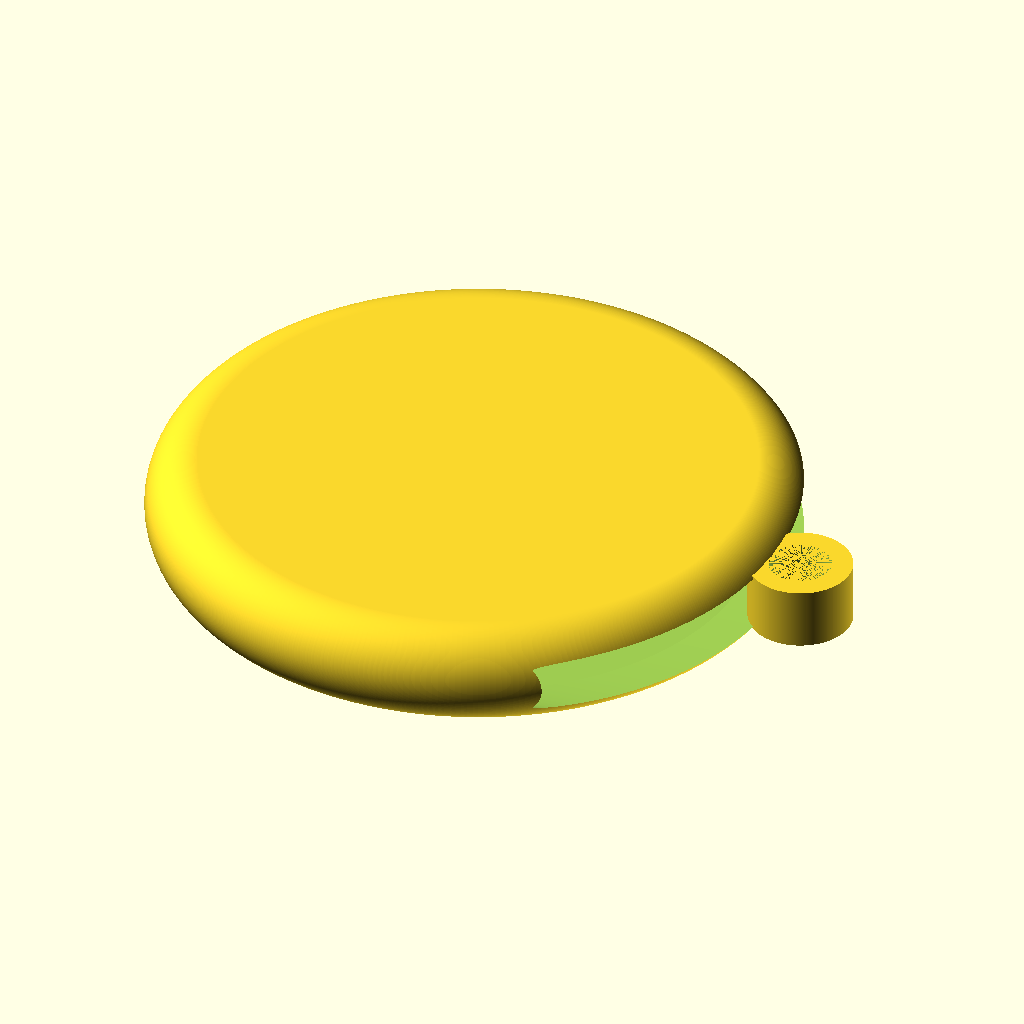
Cell 1: the model at its default parameters.
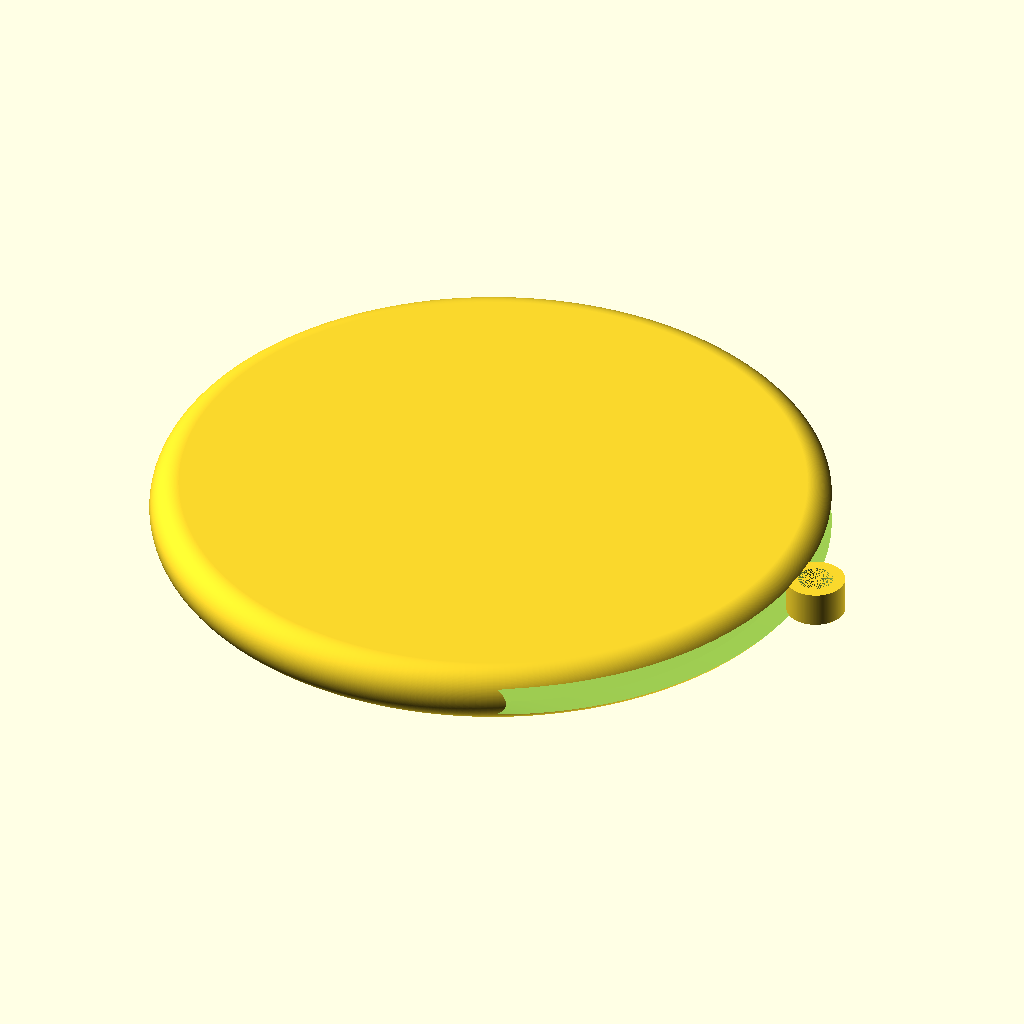
Cell 2 — tag_d set to 53, the other parameters unchanged.
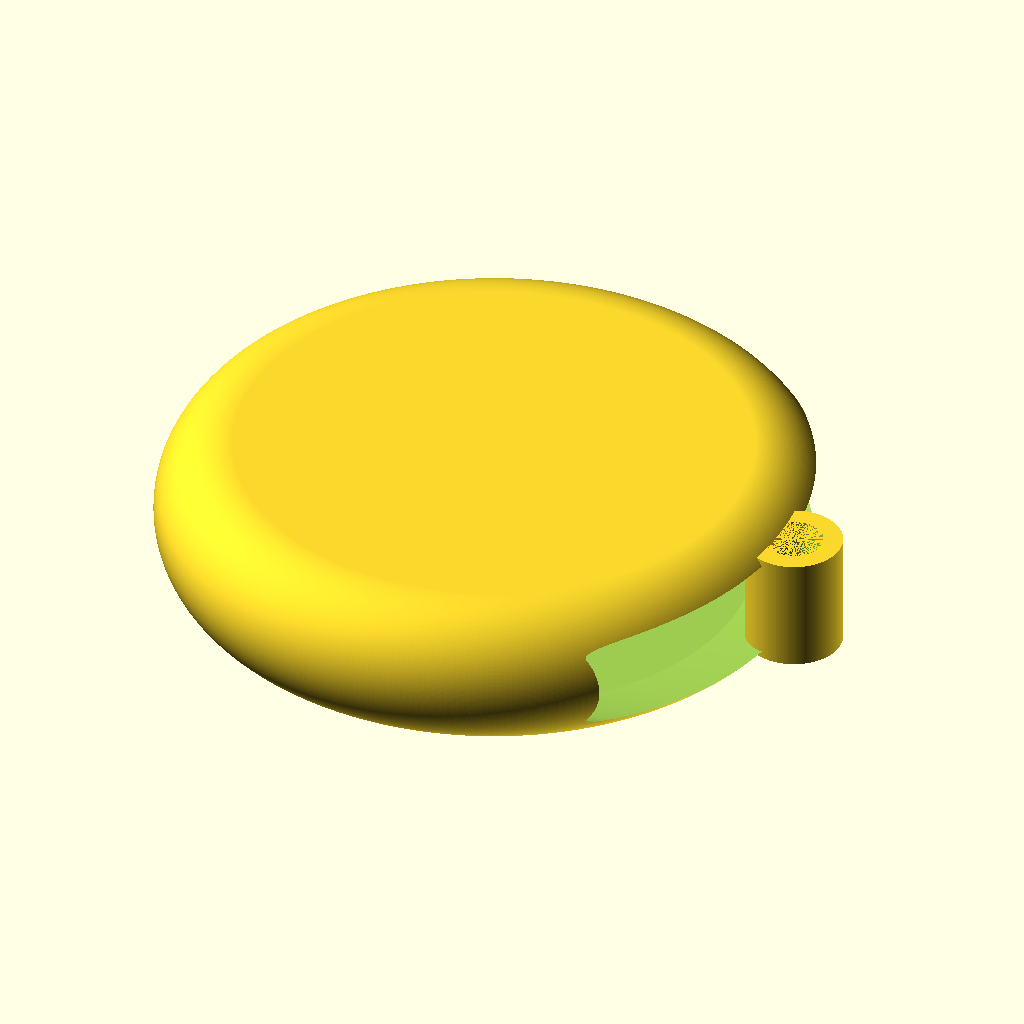
Cell 3: tag_h = 6 (everything else at default).
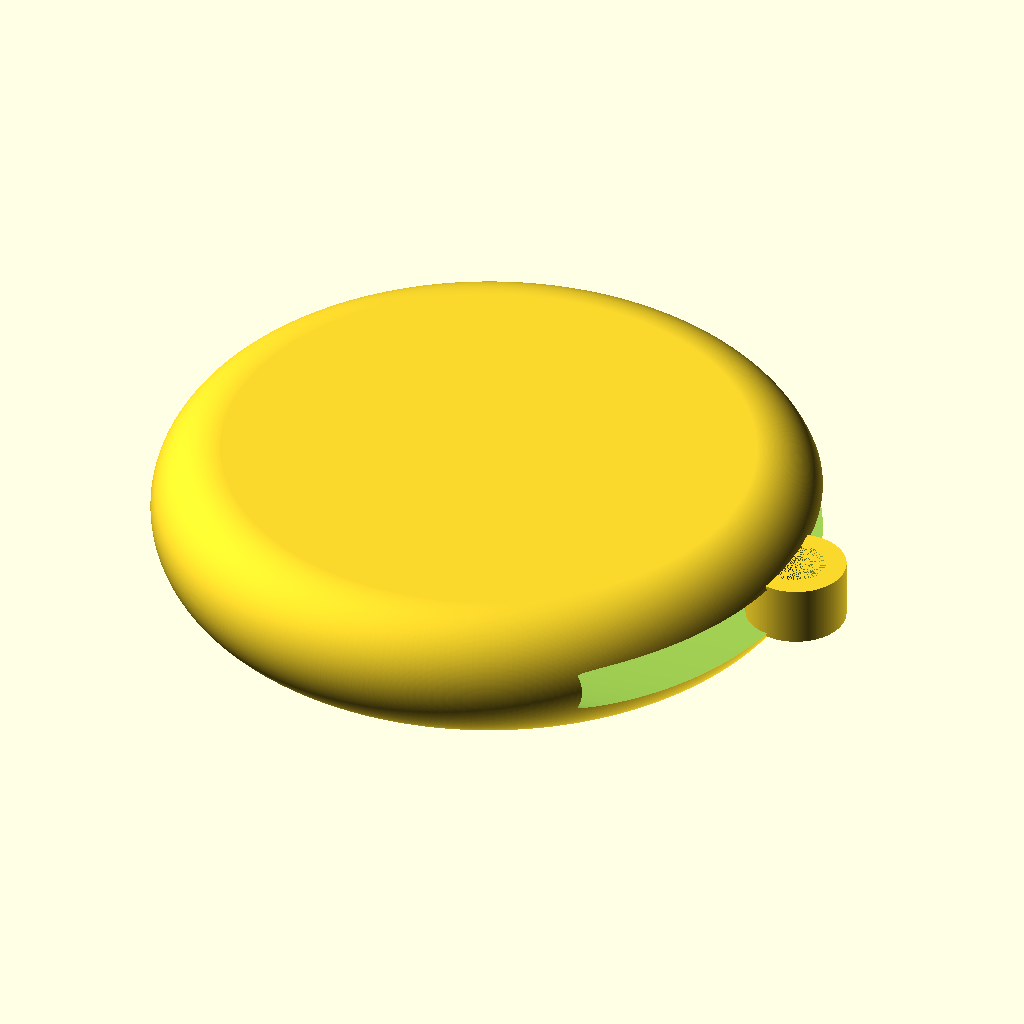
Cell 4: the same model with wall = 2.
The same orthographic view direction (rotation 55°, 0°, 25°; colour scheme Cornfield) for every cell, with the view re-fitted per cell, so scale and position can differ between cells.
Source of the model, random-stuff/key-tag-holder.scad:
$fa = 1;
$fs = 0.05;

tag_d = 26.5;
tag_h = 3;
wall = 1;

module tag() {
  cylinder(d = tag_d, h = tag_h, center = true);
};

difference() {
  hull() {
    rotate_extrude() {
      translate([tag_d / 2, 0, 0])
      circle(d = tag_h + 2 * wall);
    };
  };

  hull() {
    tag();

    scale([0.9, 0.9, 0.1])
    translate([tag_d, 0, 0])
    tag();
  };
};

translate([(tag_d + 5) / 2 +1, 0, 0])
difference() {
  cylinder(d = 5, h = tag_h, center = true);
  cylinder(d = 3, h = tag_h, center = true);
};
Parameter table extracted from the source (name, type, default, range or options):
tag_d: number, default 26.5
tag_h: number, default 3
wall: number, default 1
